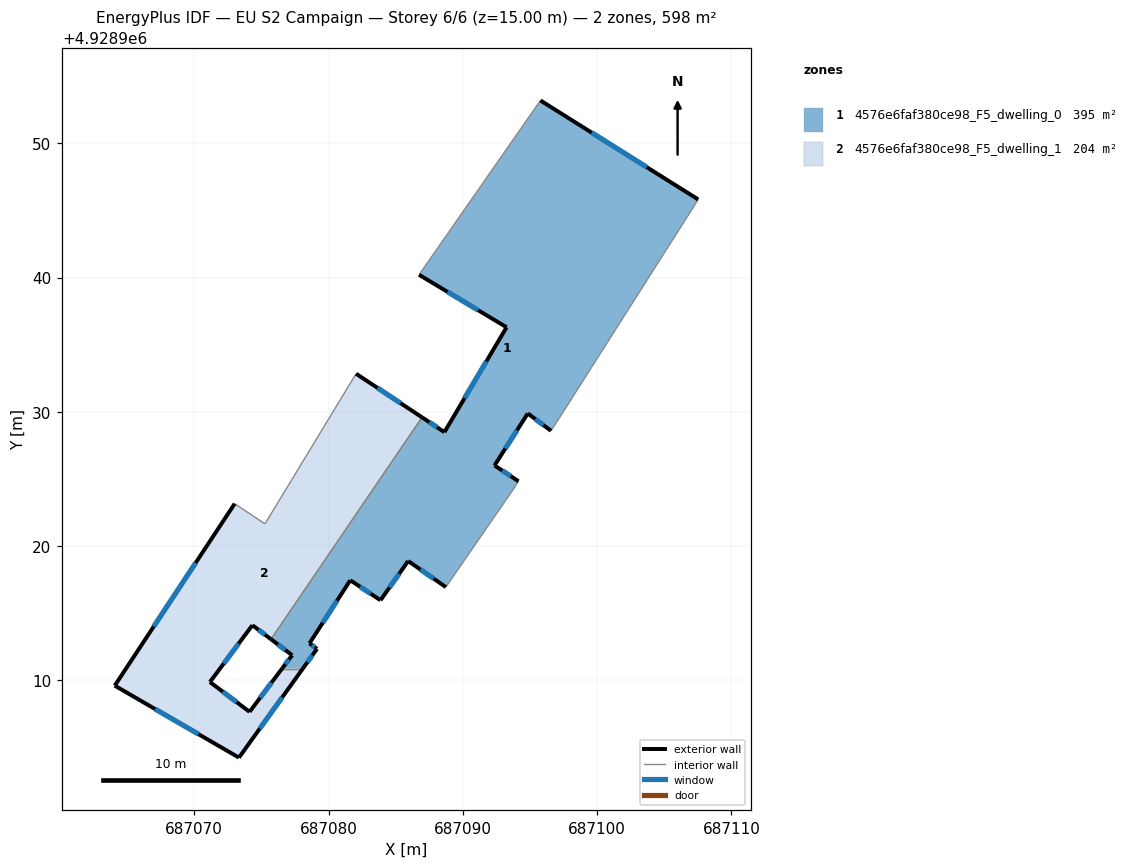
=== STOREY PLAN SPEC (per zone: floor XY polygon, exterior-wall plan segments, windows/doors) ===
zone 1: 4576e6faf380ce98_F5_dwelling_0  (394.9 m²)
  floor: (687093.67, 4928924.10) (687094.15, 4928924.83) (687092.36, 4928926.01) (687094.84, 4928929.88) (687096.57, 4928928.59) (687097.20, 4928929.56) (687107.01, 4928944.99) (687107.53, 4928945.82) (687095.78, 4928953.19) (687086.74, 4928940.21) (687093.26, 4928936.30) (687088.63, 4928928.49) (687086.96, 4928929.59) (687075.71, 4928913.07) (687077.29, 4928911.88) (687076.54, 4928910.88) (687078.08, 4928910.88) (687079.14, 4928912.35) (687078.58, 4928912.76) (687081.62, 4928917.46) (687083.87, 4928915.97) (687085.93, 4928918.89) (687088.74, 4928916.95)
  exterior wall: (687095.78, 4928953.19) – (687107.53, 4928945.82)  [13.9 m]
    window: (687099.60, 4928950.79) – (687103.70, 4928948.22)  [5.1 m²]
  exterior wall: (687096.57, 4928928.59) – (687094.84, 4928929.88)  [2.2 m]
    window: (687096.00, 4928929.01) – (687095.40, 4928929.46)  [0.8 m²]
  exterior wall: (687094.84, 4928929.88) – (687092.36, 4928926.01)  [4.6 m]
    window: (687094.03, 4928928.62) – (687093.16, 4928927.27)  [1.7 m²]
  exterior wall: (687092.36, 4928926.01) – (687094.15, 4928924.83)  [2.1 m]
    window: (687092.94, 4928925.63) – (687093.56, 4928925.21)  [0.8 m²]
  exterior wall: (687088.74, 4928916.95) – (687085.93, 4928918.89)  [3.4 m]
    window: (687087.82, 4928917.58) – (687086.84, 4928918.26)  [1.3 m²]
  exterior wall: (687085.93, 4928918.89) – (687083.87, 4928915.97)  [3.6 m]
    window: (687085.26, 4928917.94) – (687084.54, 4928916.92)  [1.3 m²]
  exterior wall: (687083.87, 4928915.97) – (687081.62, 4928917.46)  [2.7 m]
    window: (687083.13, 4928916.45) – (687082.35, 4928916.98)  [1.0 m²]
  exterior wall: (687081.62, 4928917.46) – (687078.58, 4928912.76)  [5.6 m]
    window: (687080.63, 4928915.93) – (687079.56, 4928914.29)  [2.1 m²]
  exterior wall: (687078.58, 4928912.76) – (687079.14, 4928912.35)  [0.7 m]
    window: (687078.76, 4928912.63) – (687078.95, 4928912.48)  [0.3 m²]
  exterior wall: (687079.14, 4928912.35) – (687078.08, 4928910.88)  [1.8 m]
    window: (687078.79, 4928911.87) – (687078.43, 4928911.36)  [0.7 m²]
  exterior wall: (687076.54, 4928910.88) – (687077.29, 4928911.88)  [1.2 m]
    window: (687076.78, 4928911.21) – (687077.04, 4928911.56)  [0.5 m²]
  exterior wall: (687077.29, 4928911.88) – (687075.71, 4928913.07)  [2.0 m]
    window: (687076.77, 4928912.27) – (687076.22, 4928912.68)  [0.7 m²]
  exterior wall: (687086.96, 4928929.59) – (687088.63, 4928928.49)  [2.0 m]
    window: (687087.50, 4928929.23) – (687088.08, 4928928.85)  [0.7 m²]
  exterior wall: (687088.63, 4928928.49) – (687093.26, 4928936.30)  [9.1 m]
    window: (687090.13, 4928931.03) – (687091.75, 4928933.76)  [3.3 m²]
  exterior wall: (687093.26, 4928936.30) – (687086.74, 4928940.21)  [7.6 m]
    window: (687091.14, 4928937.57) – (687088.86, 4928938.94)  [2.8 m²]
  interior walls: 8
zone 2: 4576e6faf380ce98_F5_dwelling_1  (203.5 m²)
  floor: (687078.08, 4928910.88) (687076.54, 4928910.88) (687074.12, 4928907.66) (687071.17, 4928909.88) (687074.33, 4928914.11) (687075.71, 4928913.07) (687086.96, 4928929.59) (687082.05, 4928932.84) (687075.27, 4928921.66) (687073.01, 4928923.16) (687064.08, 4928909.61) (687073.33, 4928904.25)
  exterior wall: (687082.05, 4928932.84) – (687086.96, 4928929.59)  [5.9 m]
    window: (687083.64, 4928931.78) – (687085.36, 4928930.65)  [2.2 m²]
  exterior wall: (687075.71, 4928913.07) – (687074.33, 4928914.11)  [1.7 m]
    window: (687075.26, 4928913.41) – (687074.78, 4928913.77)  [0.6 m²]
  exterior wall: (687074.33, 4928914.11) – (687071.17, 4928909.88)  [5.3 m]
    window: (687073.30, 4928912.73) – (687072.19, 4928911.26)  [1.9 m²]
  exterior wall: (687071.17, 4928909.88) – (687074.12, 4928907.66)  [3.7 m]
    window: (687072.13, 4928909.16) – (687073.16, 4928908.38)  [1.4 m²]
  exterior wall: (687074.12, 4928907.66) – (687076.54, 4928910.88)  [4.0 m]
    window: (687074.90, 4928908.71) – (687075.75, 4928909.84)  [1.5 m²]
  exterior wall: (687078.08, 4928910.88) – (687073.33, 4928904.25)  [8.2 m]
    window: (687076.54, 4928908.73) – (687074.87, 4928906.41)  [3.0 m²]
  exterior wall: (687073.33, 4928904.25) – (687064.08, 4928909.61)  [10.7 m]
    window: (687070.32, 4928905.99) – (687067.08, 4928907.87)  [3.9 m²]
  exterior wall: (687064.08, 4928909.61) – (687073.01, 4928923.16)  [16.2 m]
    window: (687066.98, 4928914.02) – (687070.10, 4928918.75)  [5.9 m²]
  interior walls: 4

=== DERIVED (storey summary) ===
Building: EU S2 Campaign
Storey: 6 of 6  (floor level z = 15.00 m)
Storey gross floor area: 598.4 m²
Zones on this storey: 2
  - 4576e6faf380ce98_F5_dwelling_0: floor 394.9 m²; exterior wall 62.4 m (187.3 m²); 15 window(s) 22.9 m²; WWR 12.2%
  - 4576e6faf380ce98_F5_dwelling_1: floor 203.5 m²; exterior wall 55.7 m (167.1 m²); 8 window(s) 20.4 m²; WWR 12.2%
Zone adjacency (shared interzone walls):
  - 4576e6faf380ce98_F5_dwelling_0 ↔ 4576e6faf380ce98_F5_dwelling_1